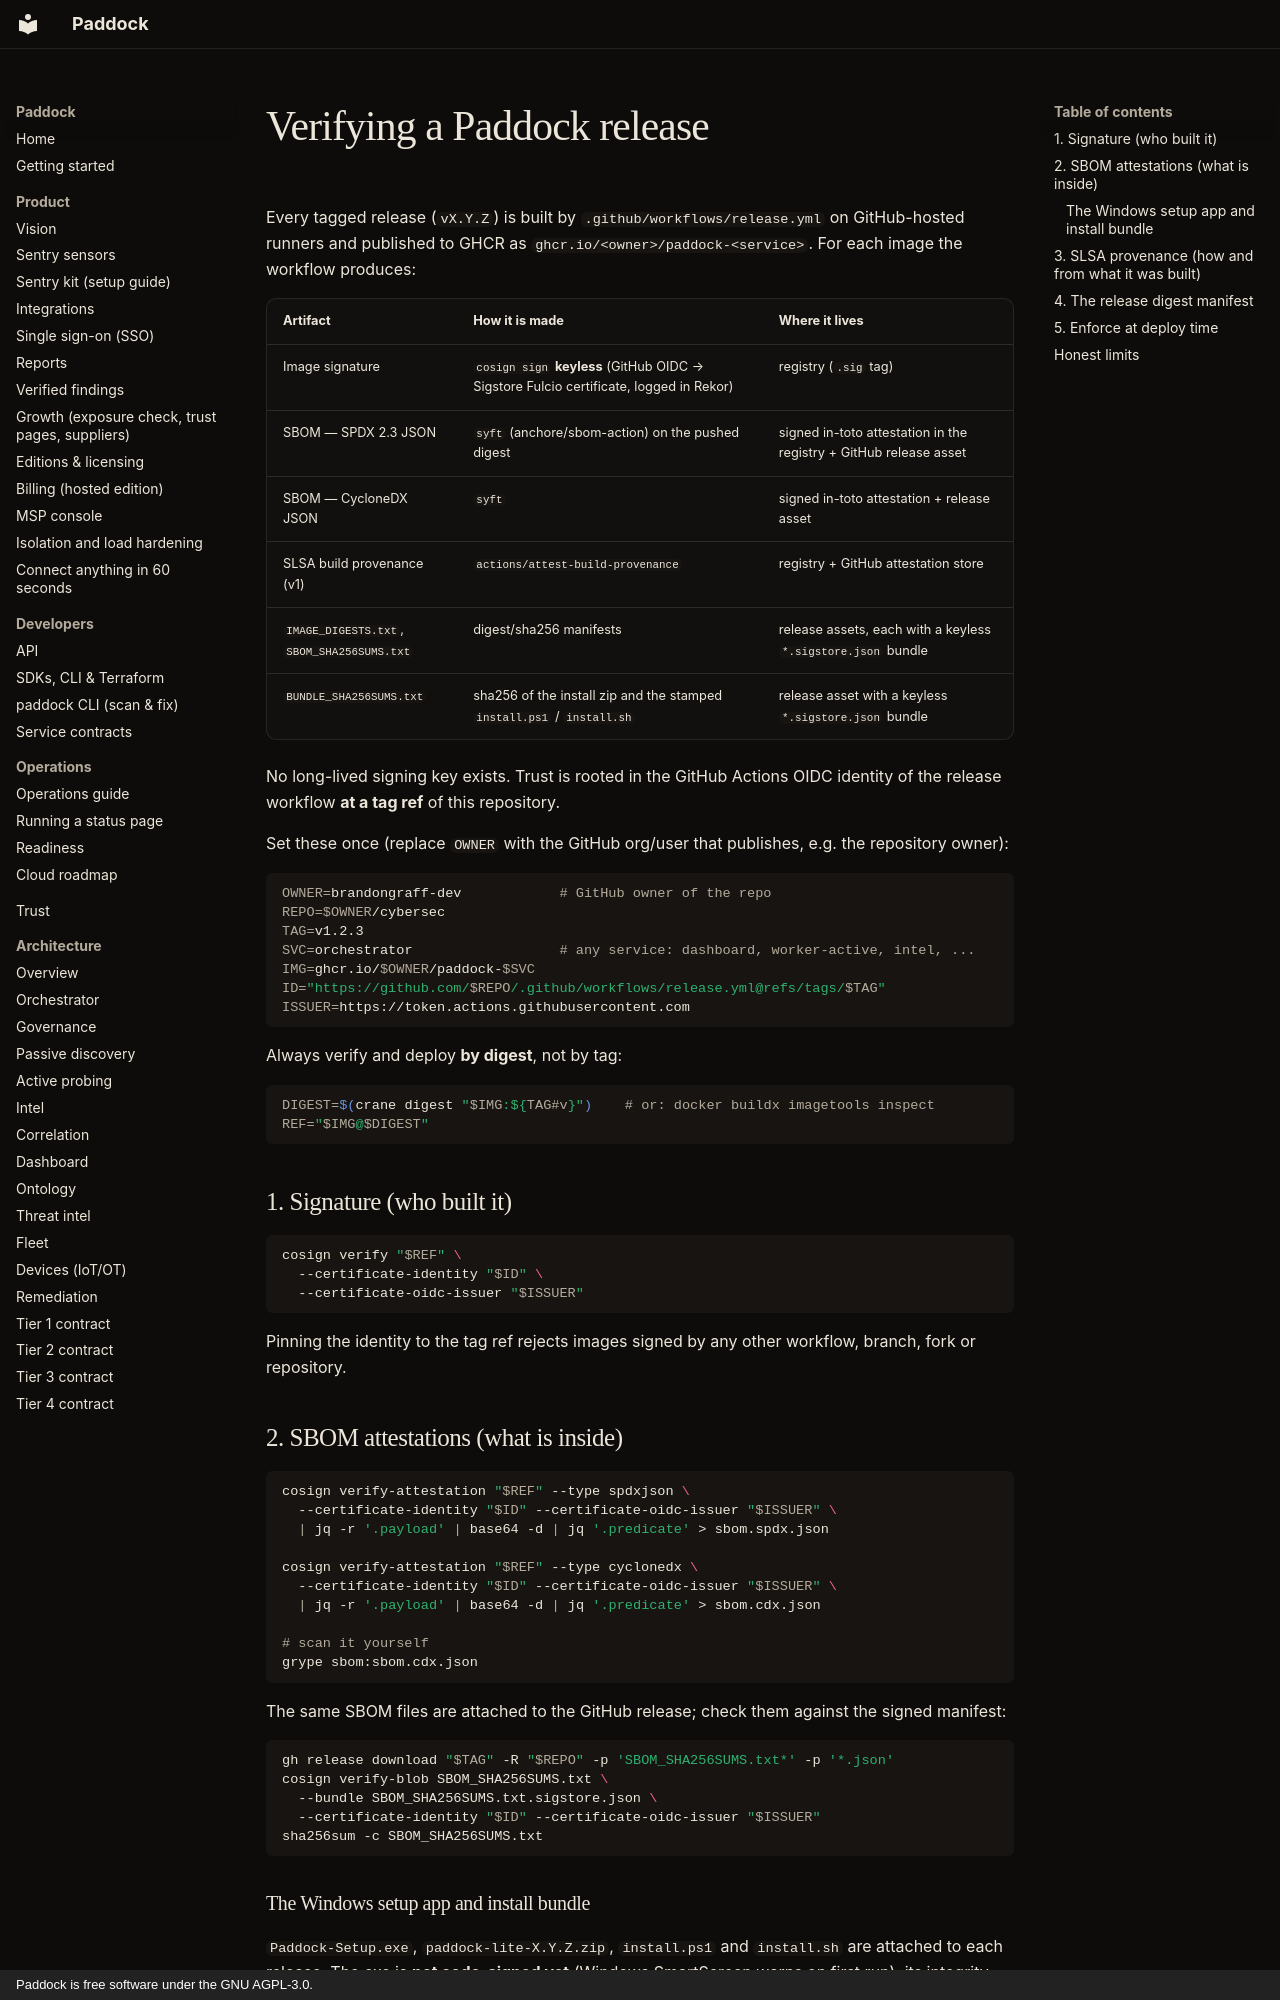

repository: brandongraff-dev/Paddock · page: trust/VERIFY/index.html · generator: mkdocs · copyright: Paddock is free software under the GNU AGPL-3.0.

# Verifying a Paddock release

Every tagged release (`vX.Y.Z`) is built by `.github/workflows/release.yml` on
GitHub-hosted runners and published to GHCR as
`ghcr.io/<owner>/paddock-<service>`. For each image the workflow produces:

| Artifact | How it is made | Where it lives |
|---|---|---|
| Image signature | `cosign sign` **keyless** (GitHub OIDC → Sigstore Fulcio certificate, logged in Rekor) | registry (`.sig` tag) |
| SBOM — SPDX 2.3 JSON | `syft` (anchore/sbom-action) on the pushed digest | signed in-toto attestation in the registry + GitHub release asset |
| SBOM — CycloneDX JSON | `syft` | signed in-toto attestation + release asset |
| SLSA build provenance (v1) | `actions/attest-build-provenance` | registry + GitHub attestation store |
| `IMAGE_DIGESTS.txt`, `SBOM_SHA256SUMS.txt` | digest/sha256 manifests | release assets, each with a keyless `*.sigstore.json` bundle |
| `BUNDLE_SHA256SUMS.txt` | sha256 of the install zip and the stamped `install.ps1` / `install.sh` | release asset with a keyless `*.sigstore.json` bundle |

No long-lived signing key exists. Trust is rooted in the GitHub Actions OIDC
identity of the release workflow **at a tag ref** of this repository.

Set these once (replace `OWNER` with the GitHub org/user that publishes, e.g.
the repository owner):

```bash
OWNER=brandongraff-dev            # GitHub owner of the repo
REPO=$OWNER/cybersec
TAG=v1.2.3
SVC=orchestrator                  # any service: dashboard, worker-active, intel, ...
IMG=ghcr.io/$OWNER/paddock-$SVC
ID="https://github.com/$REPO/.github/workflows/release.yml@refs/tags/$TAG"
ISSUER=https://token.actions.githubusercontent.com
```

Always verify and deploy **by digest**, not by tag:

```bash
DIGEST=$(crane digest "$IMG:${TAG#v}")    # or: docker buildx imagetools inspect
REF="$IMG@$DIGEST"
```

## 1. Signature (who built it)

```bash
cosign verify "$REF" \
  --certificate-identity "$ID" \
  --certificate-oidc-issuer "$ISSUER"
```

Pinning the identity to the tag ref rejects images signed by any other
workflow, branch, fork or repository.

## 2. SBOM attestations (what is inside)

```bash
cosign verify-attestation "$REF" --type spdxjson \
  --certificate-identity "$ID" --certificate-oidc-issuer "$ISSUER" \
  | jq -r '.payload' | base64 -d | jq '.predicate' > sbom.spdx.json

cosign verify-attestation "$REF" --type cyclonedx \
  --certificate-identity "$ID" --certificate-oidc-issuer "$ISSUER" \
  | jq -r '.payload' | base64 -d | jq '.predicate' > sbom.cdx.json

# scan it yourself
grype sbom:sbom.cdx.json
```

The same SBOM files are attached to the GitHub release; check them against the
signed manifest:

```bash
gh release download "$TAG" -R "$REPO" -p 'SBOM_SHA256SUMS.txt*' -p '*.json'
cosign verify-blob SBOM_SHA256SUMS.txt \
  --bundle SBOM_SHA256SUMS.txt.sigstore.json \
  --certificate-identity "$ID" --certificate-oidc-issuer "$ISSUER"
sha256sum -c SBOM_SHA256SUMS.txt
```
